Image classification data set "Match" (ROMOHHR/LeatherTextureMatcher on GitHub). Class labels (40): leather texture B 1, leather texture B 2, leather texture B 3, leather texture B 4, leather texture M 1, leather texture M 10, leather texture M 2, leather texture M 3, leather texture M 4, leather texture M 5, leather texture M 6, leather texture M 7, leather texture M 8, leather texture M 9, leather texture S 1, leather texture S 10, leather texture S 11, leather texture S 12, leather texture S 13, leather texture S 14, leather texture S 15, leather texture S 16, leather texture S 17, leather texture S 18, leather texture S 19, leather texture S 2, leather texture S 20, leather texture S 21, leather texture S 22, leather texture S 23, leather texture S 24, leather texture S 25, leather texture S 26, leather texture S 3, leather texture S 4, leather texture S 5, leather texture S 6, leather texture S 7, leather texture S 8, leather texture S 9.

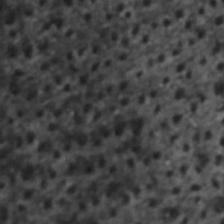
Label: leather texture S 23

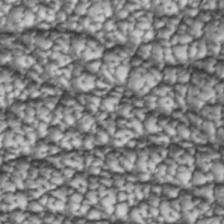
Label: leather texture S 1

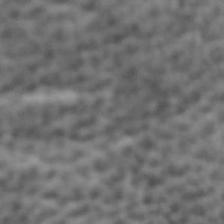
Label: leather texture S 9

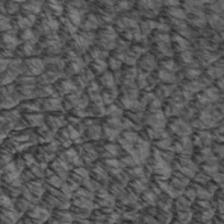
Label: leather texture S 7

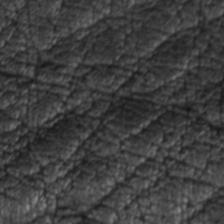
Label: leather texture M 9

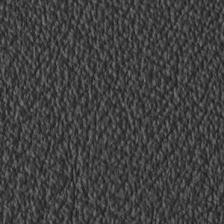
Label: leather texture S 11
